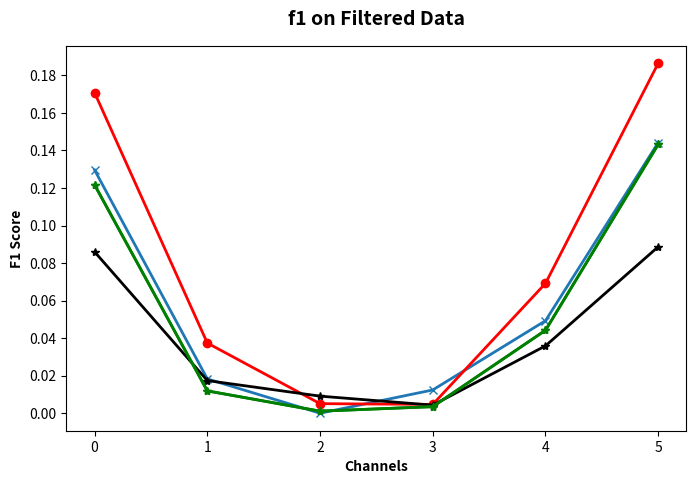

This chart was generated by the following Python code:
import matplotlib.pyplot as plt
import numpy as np

channels_x_axis = [0, 1, 2, 3, 4, 5]  

d180111_f1_values = [0.1296, 0.0183, 0.0000, 0.0124, 0.0493, 0.1442]  
d180112_f1_values = [0.1708, 0.0374, 0.0051, 0.0047, 0.0692, 0.1865]  
d180113_f1_values = [0.0860, 0.0174, 0.0091, 0.0043, 0.0359, 0.0887]  
d180114_f1_values = [0.1217, 0.0119, 0.0011, 0.0035, 0.0442, 0.1433]  
d180115_f1_values = [0.1869, 0.0345, 0.0054, 0.0114, 0.0871, 0.1826]  
  # Read from Physical Chart 1 (e.g., Left Axis scale)


# --- STEP 2: Combine them onto one dual-axis canvas ---
fig, ax1 = plt.subplots(figsize=(8, 5))

# Plot 1 data
color1 = '#1f77b4' # Blue
plt.yticks(np.arange(0, 0.2, 0.02))
ax1.set_xlabel('Channels', fontweight='bold')
ax1.set_ylabel('F1 Score', color='black', fontweight='bold')
line1 = ax1.plot(channels_x_axis, d180111_f1_values, color=color1, marker='x', linewidth=2, label='Chart 1')
ax1.tick_params(axis='y', labelcolor=color1)

# Plot 2 data
color2 = 'red'
line1 = ax1.plot(channels_x_axis, d180112_f1_values, color=color2, marker='o', linewidth=2, label='Chart 1')
ax1.tick_params(axis='y', labelcolor=color2)

# Plot 3 data
color3 = 'black'
line1 = ax1.plot(channels_x_axis, d180113_f1_values, color=color3, marker='*', linewidth=2, label='Chart 1')
ax1.tick_params(axis='y', labelcolor=color2)


# Plot 4 data
color4 = 'green'
line1 = ax1.plot(channels_x_axis, d180114_f1_values, color=color4, marker='*', linewidth=2, label='Chart 1')
ax1.tick_params(axis='y', labelcolor=color3)

# Plot 5 data
color5 = 'green'
line1 = ax1.plot(channels_x_axis, d180114_f1_values, color=color5, marker='*', linewidth=2, label='Chart 1')
ax1.tick_params(axis='y')




plt.title('f1 on Filtered Data', fontsize=14, fontweight='bold', pad=15)
plt.savefig("ComparisonTest.png")
